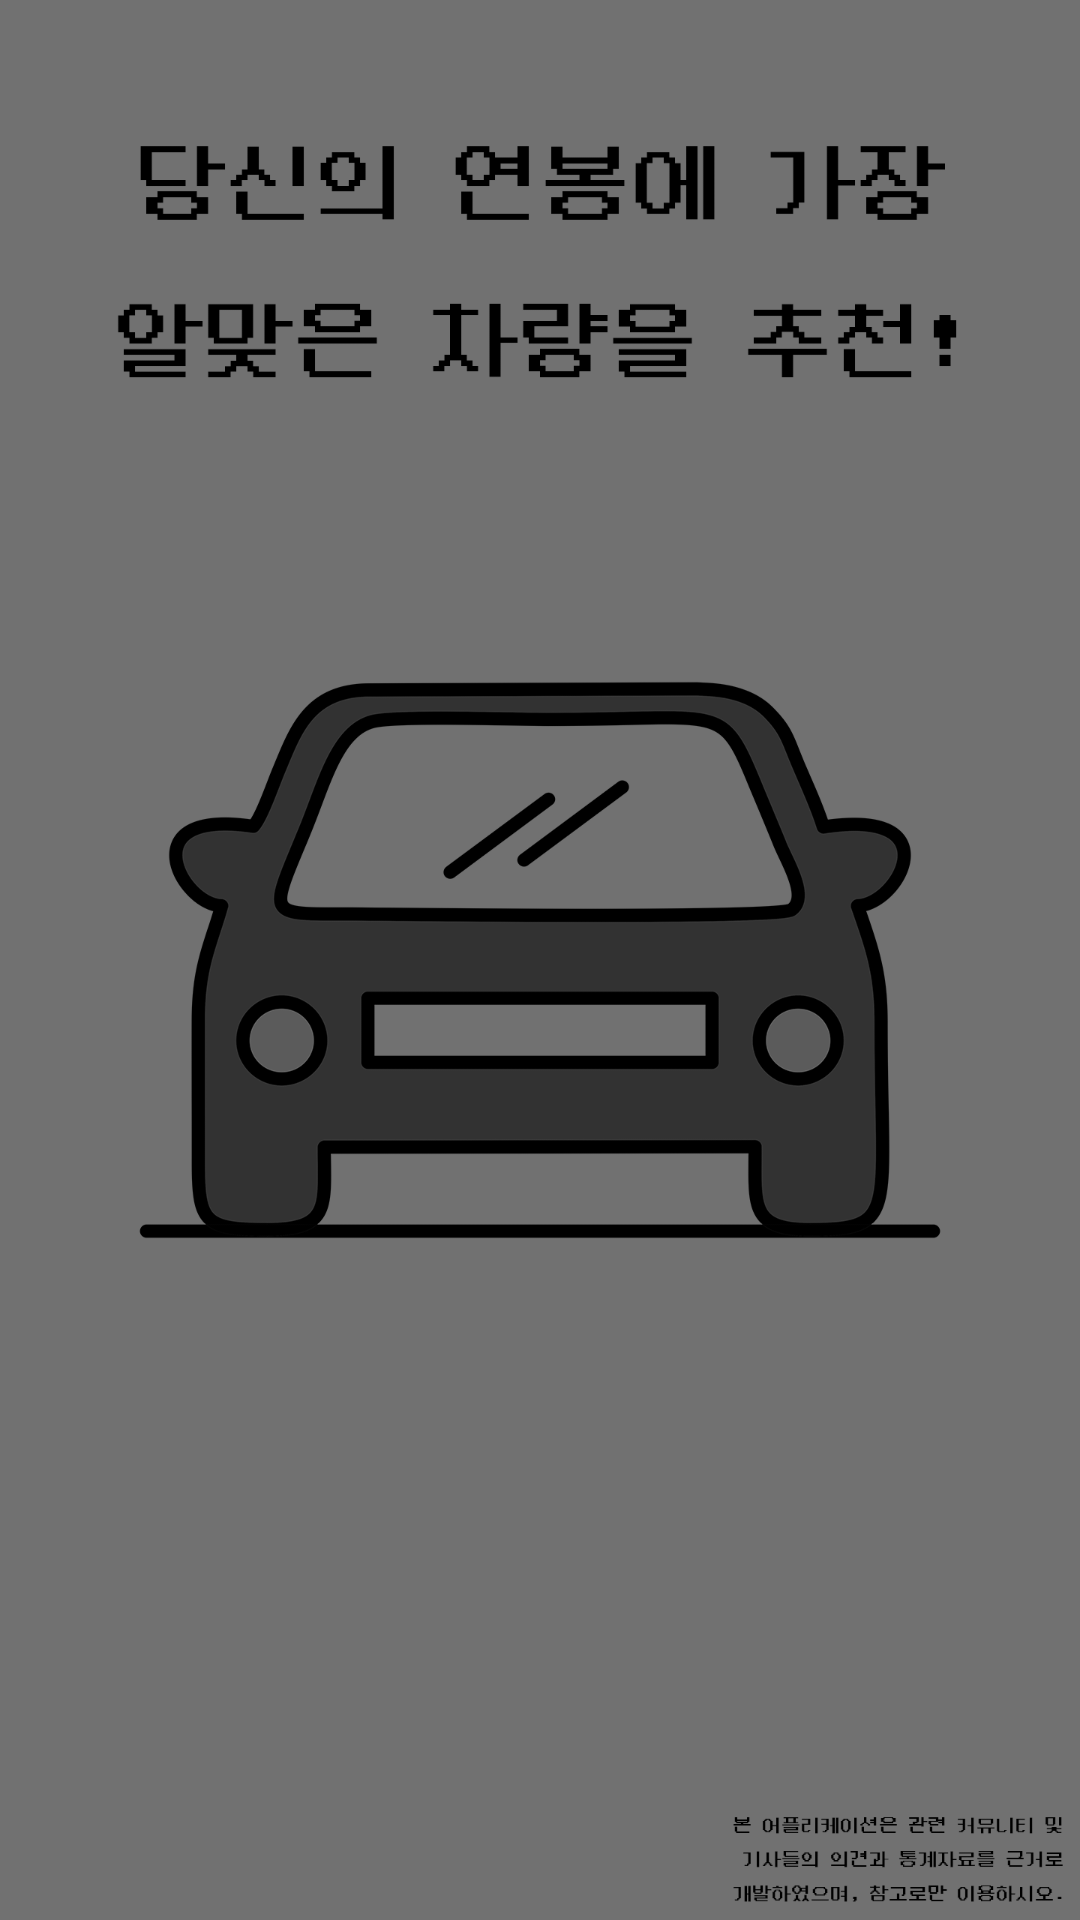

Produce the Android XML layout that renders to this screen, including the resource entries it uses.
<!-- AndroidManifest.xml: application theme AppTheme -->
<!-- res/layout/splash.xml -->
<?xml version="1.0" encoding="utf-8"?>
<RelativeLayout xmlns:android="http://schemas.android.com/apk/res/android"
    android:layout_width="match_parent"
    android:layout_height="match_parent"
    android:background="#717171"
    >

    
    <ImageView
        android:layout_width="match_parent"
        android:layout_height="match_parent"
        android:src="@drawable/splash"
        />


</RelativeLayout>
<!-- resources referenced by this layout -->
<resources>
  <!-- drawable splash: png bitmap (drawable, 87393 bytes) -->
  <style name="AppTheme" parent="Theme.AppCompat.Light.NoActionBar">
          
  
      </style>
</resources>
